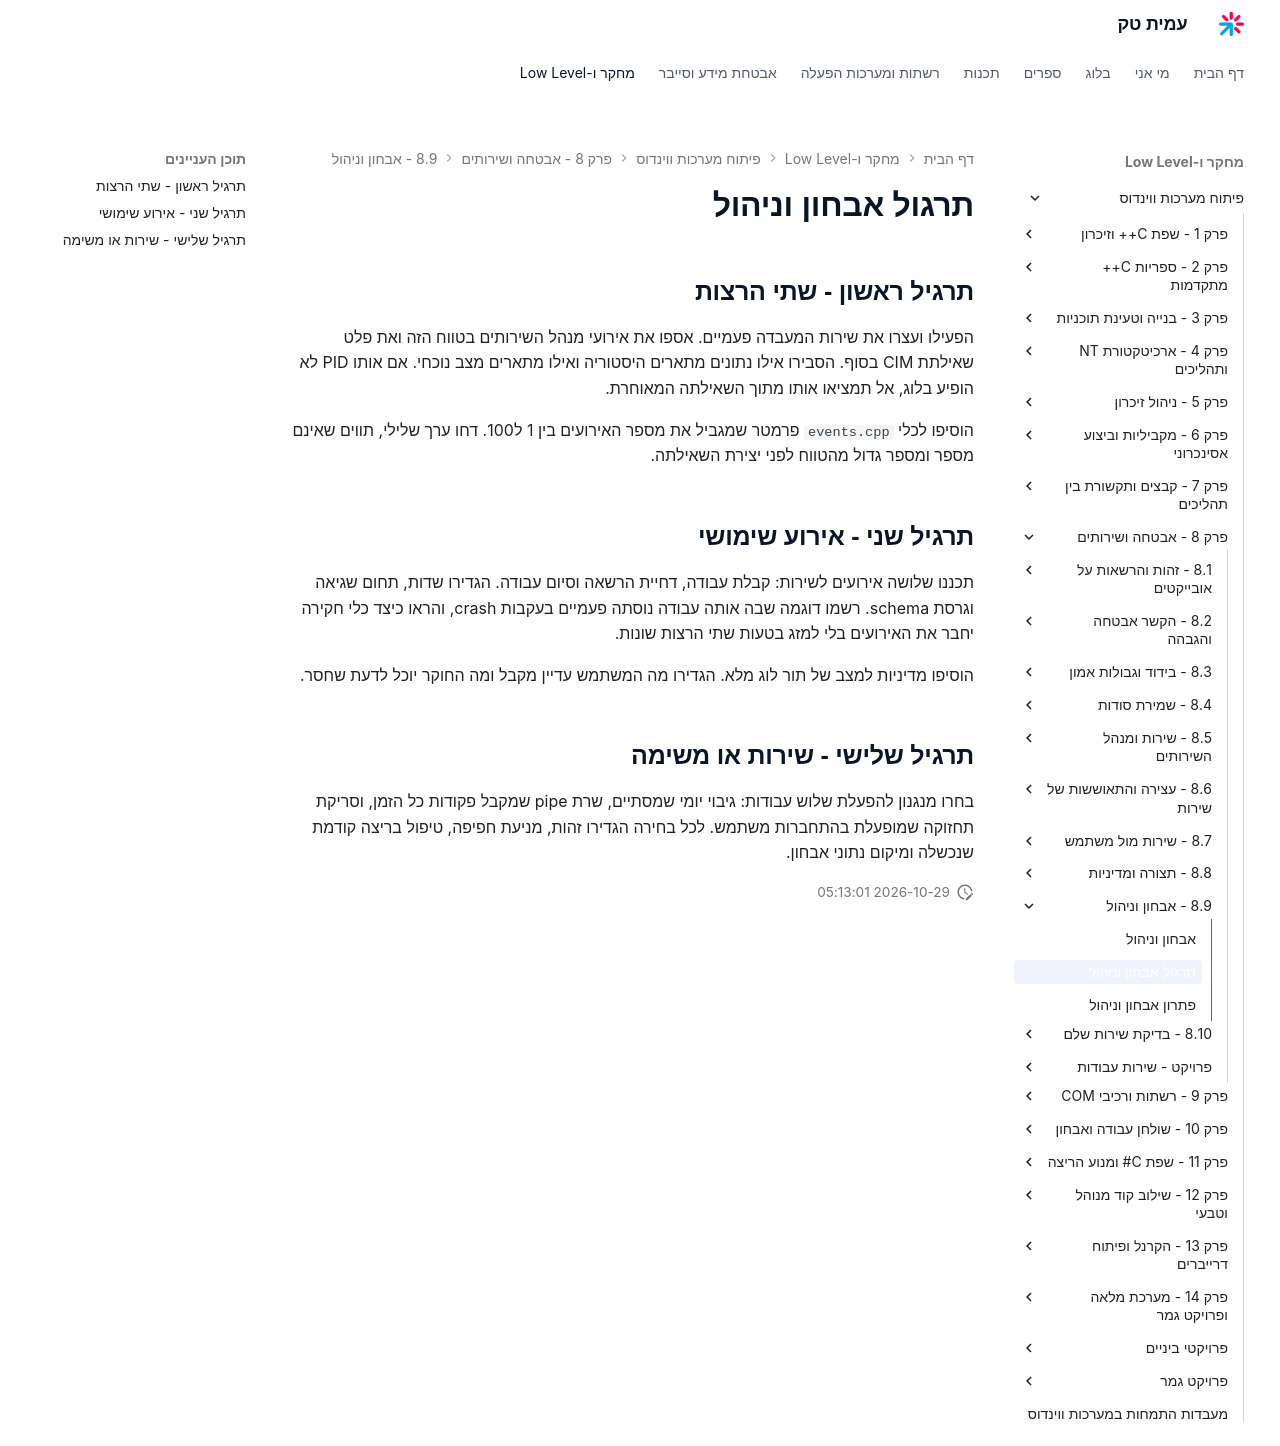

repository: AmitPinchasi/amittech · page: פיתוח-מערכות-ווינדוס/8 - אבטחה ושירותים/8.9 - אבחון וניהול/8.9 - אבחון וניהול - תרגול/index.html · generator: mkdocs

# תרגול אבחון וניהול

## תרגיל ראשון - שתי הרצות

הפעילו ועצרו את שירות המעבדה פעמיים. אספו את אירועי מנהל השירותים בטווח הזה ואת פלט שאילתת CIM בסוף. הסבירו אילו נתונים מתארים היסטוריה ואילו מתארים מצב נוכחי. אם אותו PID לא הופיע בלוג, אל תמציאו אותו מתוך השאילתה המאוחרת.

הוסיפו לכלי `events.cpp` פרמטר שמגביל את מספר האירועים בין 1 ל100. דחו ערך שלילי, תווים שאינם מספר ומספר גדול מהטווח לפני יצירת השאילתה.

## תרגיל שני - אירוע שימושי

תכננו שלושה אירועים לשירות: קבלת עבודה, דחיית הרשאה וסיום עבודה. הגדירו שדות, תחום שגיאה וגרסת schema. רשמו דוגמה שבה אותה עבודה נוסתה פעמיים בעקבות crash, והראו כיצד כלי חקירה יחבר את האירועים בלי למזג בטעות שתי הרצות שונות.

הוסיפו מדיניות למצב של תור לוג מלא. הגדירו מה המשתמש עדיין מקבל ומה החוקר יוכל לדעת שחסר.

## תרגיל שלישי - שירות או משימה

בחרו מנגנון להפעלת שלוש עבודות: גיבוי יומי שמסתיים, שרת pipe שמקבל פקודות כל הזמן, וסריקת תחזוקה שמופעלת בהתחברות משתמש. לכל בחירה הגדירו זהות, מניעת חפיפה, טיפול בריצה קודמת שנכשלה ומיקום נתוני אבחון.
